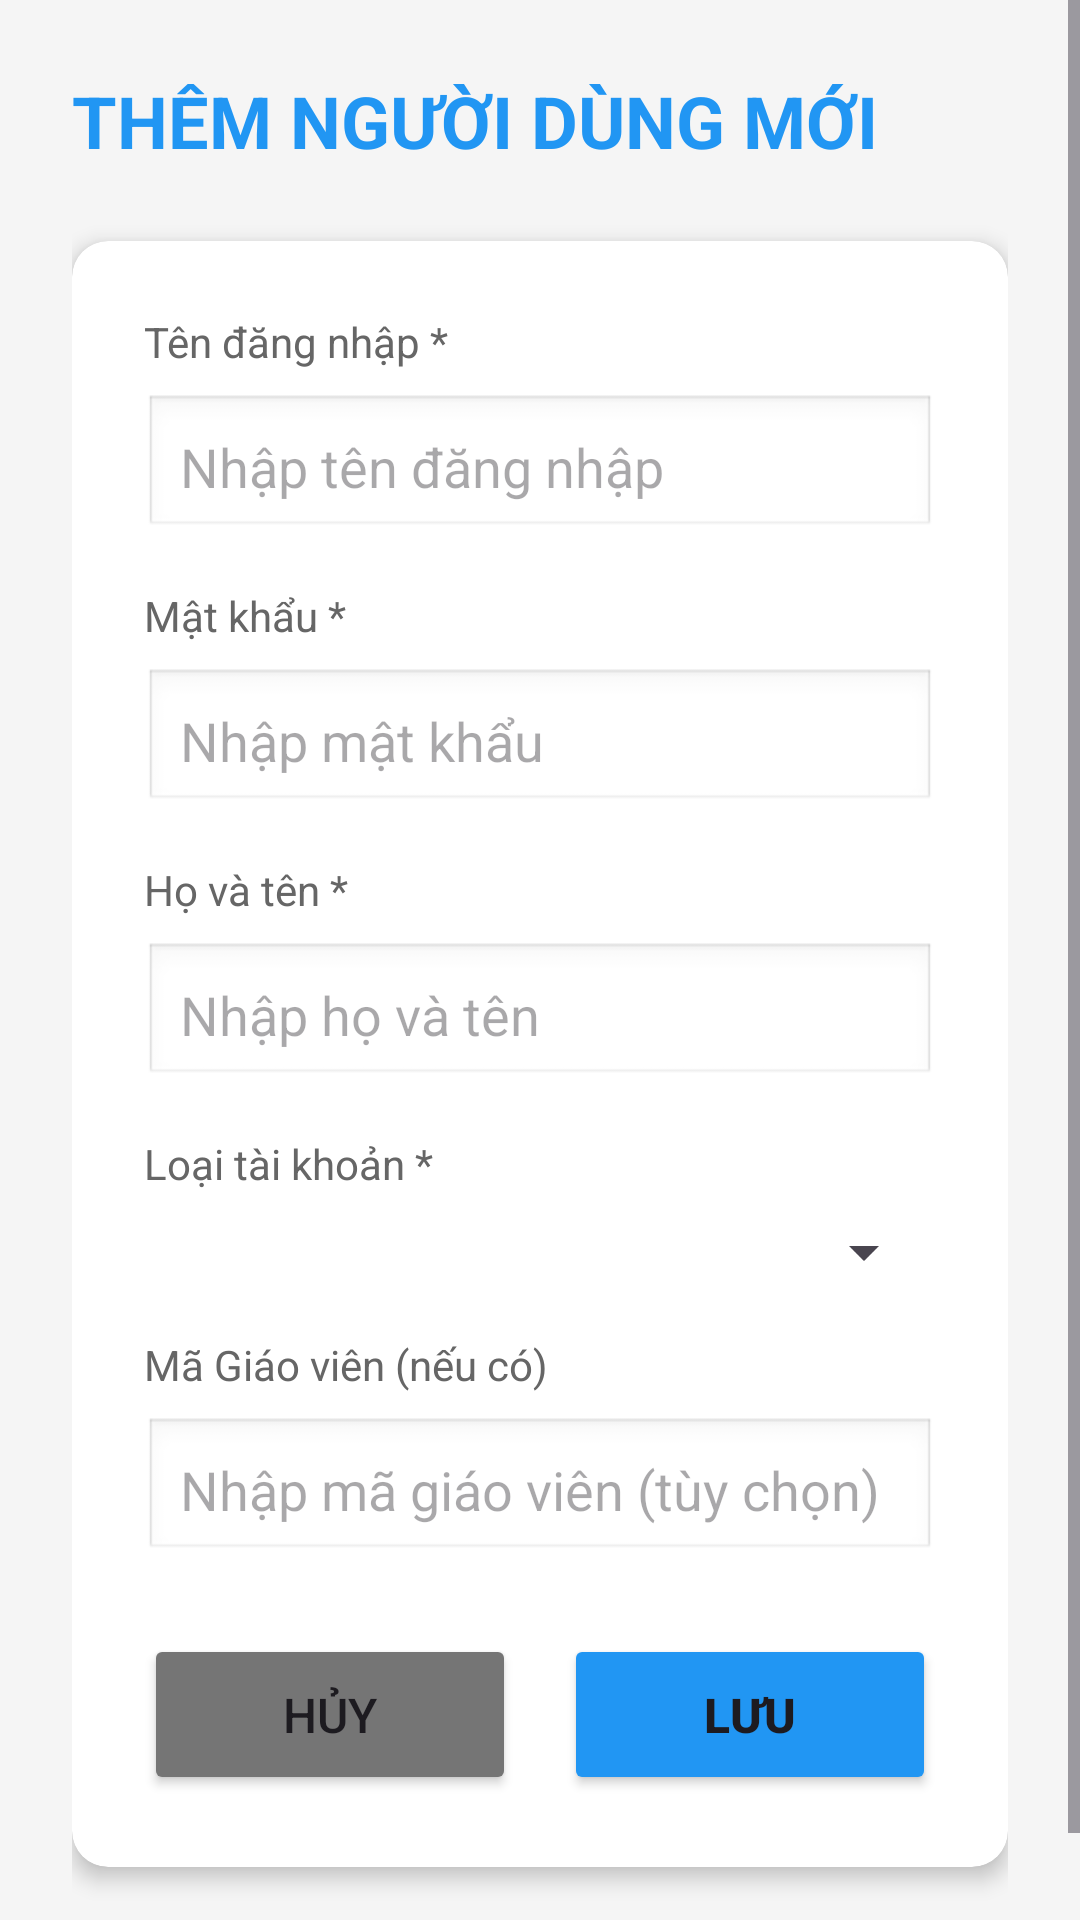

Android layout source for this screen:
<!-- AndroidManifest.xml: application theme Theme.CreatDatabase_Sinhvien -->
<!-- res/layout/activity_add_user.xml -->
<?xml version="1.0" encoding="utf-8"?>
<ScrollView xmlns:android="http://schemas.android.com/apk/res/android"
    xmlns:app="http://schemas.android.com/apk/res-auto"
    android:layout_width="match_parent"
    android:layout_height="match_parent"
    android:background="#F5F5F5"
    android:fillViewport="true">

    <LinearLayout
        android:orientation="vertical"
        android:layout_width="match_parent"
        android:layout_height="wrap_content"
        android:padding="24dp">

        
        <TextView
            android:layout_width="wrap_content"
            android:layout_height="wrap_content"
            android:text="THÊM NGƯỜI DÙNG MỚI"
            android:textSize="24sp"
            android:textStyle="bold"
            android:textColor="#2196F3"
            android:layout_marginBottom="24dp"
            android:gravity="center" />

        
        <androidx.cardview.widget.CardView
            android:layout_width="match_parent"
            android:layout_height="wrap_content"
            android:layout_marginBottom="24dp"
            app:cardCornerRadius="12dp"
            app:cardElevation="4dp">

            <LinearLayout
                android:orientation="vertical"
                android:layout_width="match_parent"
                android:layout_height="wrap_content"
                android:padding="24dp">

                
                <TextView
                    android:layout_width="wrap_content"
                    android:layout_height="wrap_content"
                    android:text="Tên đăng nhập *"
                    android:textSize="14sp"
                    android:textColor="#666666"
                    android:layout_marginBottom="8dp" />

                <EditText
                    android:id="@+id/edtUserName"
                    android:layout_width="match_parent"
                    android:layout_height="wrap_content"
                    android:hint="Nhập tên đăng nhập"
                    android:inputType="text"
                    android:padding="12dp"
                    android:background="@android:drawable/edit_text"
                    android:layout_marginBottom="16dp" />

                
                <TextView
                    android:layout_width="wrap_content"
                    android:layout_height="wrap_content"
                    android:text="Mật khẩu *"
                    android:textSize="14sp"
                    android:textColor="#666666"
                    android:layout_marginBottom="8dp" />

                <EditText
                    android:id="@+id/edtPassword"
                    android:layout_width="match_parent"
                    android:layout_height="wrap_content"
                    android:hint="Nhập mật khẩu"
                    android:inputType="textPassword"
                    android:padding="12dp"
                    android:background="@android:drawable/edit_text"
                    android:layout_marginBottom="16dp" />

                
                <TextView
                    android:layout_width="wrap_content"
                    android:layout_height="wrap_content"
                    android:text="Họ và tên *"
                    android:textSize="14sp"
                    android:textColor="#666666"
                    android:layout_marginBottom="8dp" />

                <EditText
                    android:id="@+id/edtFullName"
                    android:layout_width="match_parent"
                    android:layout_height="wrap_content"
                    android:hint="Nhập họ và tên"
                    android:inputType="textPersonName"
                    android:padding="12dp"
                    android:background="@android:drawable/edit_text"
                    android:layout_marginBottom="16dp" />

                
                <TextView
                    android:layout_width="wrap_content"
                    android:layout_height="wrap_content"
                    android:text="Loại tài khoản *"
                    android:textSize="14sp"
                    android:textColor="#666666"
                    android:layout_marginBottom="8dp" />

                <Spinner
                    android:id="@+id/spinnerType"
                    android:layout_width="match_parent"
                    android:layout_height="wrap_content"
                    android:padding="12dp"
                    android:layout_marginBottom="16dp" />

                
                <TextView
                    android:layout_width="wrap_content"
                    android:layout_height="wrap_content"
                    android:text="Mã Giáo viên (nếu có)"
                    android:textSize="14sp"
                    android:textColor="#666666"
                    android:layout_marginBottom="8dp" />

                <EditText
                    android:id="@+id/edtMaGV"
                    android:layout_width="match_parent"
                    android:layout_height="wrap_content"
                    android:hint="Nhập mã giáo viên (tùy chọn)"
                    android:inputType="text"
                    android:padding="12dp"
                    android:background="@android:drawable/edit_text"
                    android:layout_marginBottom="24dp" />

                
                <LinearLayout
                    android:orientation="horizontal"
                    android:layout_width="match_parent"
                    android:layout_height="wrap_content"
                    android:gravity="center">

                    <Button
                        android:id="@+id/btnHuy"
                        android:layout_width="0dp"
                        android:layout_height="wrap_content"
                        android:layout_weight="1"
                        android:text="Hủy"
                        android:textSize="16sp"
                        android:backgroundTint="#757575"
                        android:layout_marginEnd="8dp"
                        android:padding="16dp" />

                    <Button
                        android:id="@+id/btnLuu"
                        android:layout_width="0dp"
                        android:layout_height="wrap_content"
                        android:layout_weight="1"
                        android:text="Lưu"
                        android:textSize="16sp"
                        android:textStyle="bold"
                        android:backgroundTint="#2196F3"
                        android:layout_marginStart="8dp"
                        android:padding="16dp" />

                </LinearLayout>

            </LinearLayout>
        </androidx.cardview.widget.CardView>

    </LinearLayout>
</ScrollView>
<!-- resources referenced by this layout -->
<resources>
  <style name="Theme.CreatDatabase_Sinhvien" parent="Base.Theme.CreatDatabase_Sinhvien" />
  <style name="Base.Theme.CreatDatabase_Sinhvien" parent="Theme.Material3.DayNight.NoActionBar">
          
          
      </style>
</resources>
